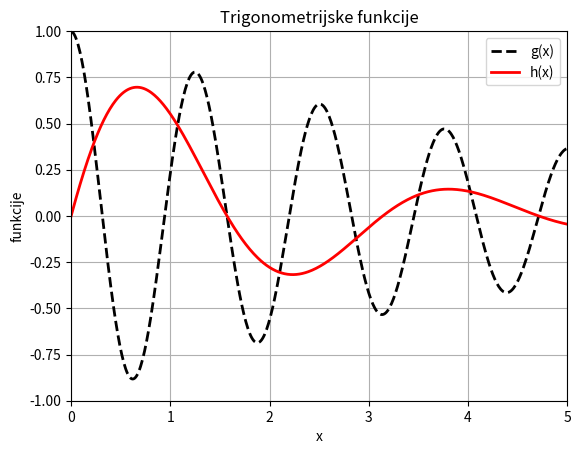

The script that saved this image:
import matplotlib.pyplot as plt
import pandas as pd
import numpy as np

def g(x):
    return np.exp(-1*x/5)*np.cos(5*x)

def h(x):
    return np.exp(-1*x/2)*np.sin(2*x)

x = np.linspace(0, 5 , 501)
plt.plot(x, g(x), label='g(x)', linestyle='--', color='black', linewidth=2)
plt.plot(x, h(x), label='h(x)', linestyle='-', color='red', linewidth=2)

plt.title('Trigonometrijske funkcije')
plt.xlabel('x')
plt.xlim(0, 5)
plt.ylabel('funkcije')
plt.ylim(-1, 1)
plt.legend()
plt.grid(True)
plt.show()
plt.savefig("funkcije.png")

data = {'x' : x, 'g(x)' : g(x), 'h(x)' : h(x)}
df = pd.DataFrame(data)
df.to_csv('funkcije.csv', index=False)
